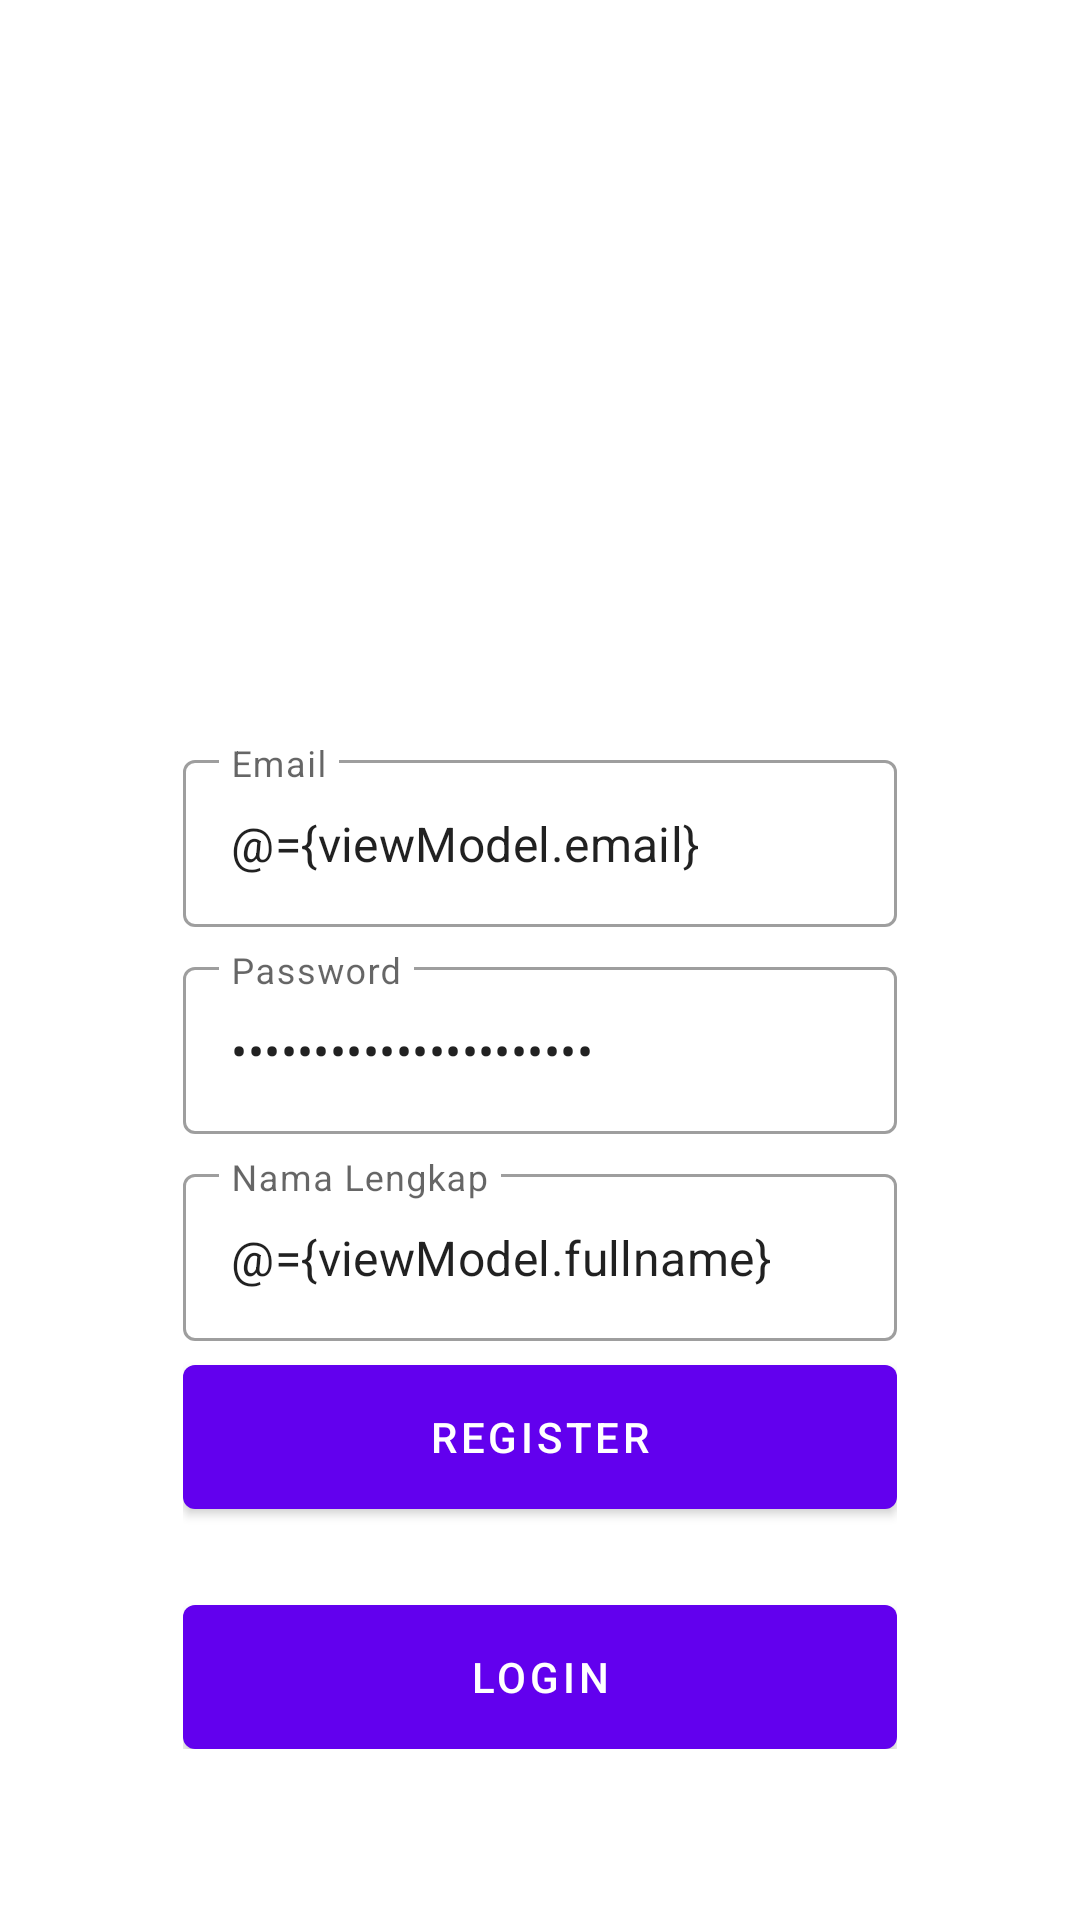

Layout XML and referenced resources for this Android screen:
<!-- AndroidManifest.xml: application theme Theme.Appcomp -->
<!-- res/layout/fragment_register.xml -->
<?xml version="1.0" encoding="utf-8"?>

<layout xmlns:android="http://schemas.android.com/apk/res/android"
    xmlns:tools="http://schemas.android.com/tools"
    xmlns:app="http://schemas.android.com/apk/res-auto">

    <data>
        <variable
            name="viewModel"
            type="com.appcomp.app.ui.auth.AuthViewModel" />
    </data>

    <androidx.coordinatorlayout.widget.CoordinatorLayout
        android:layout_width="match_parent"
        android:layout_height="match_parent"
        tools:context=".ui.auth.LoginFragment">

        <androidx.constraintlayout.widget.ConstraintLayout
            android:layout_width="match_parent"
            android:layout_height="match_parent">

            <ImageView
                android:id="@+id/imageView"
                android:layout_width="match_parent"
                android:layout_height="match_parent"
                android:scaleType="centerCrop"
                android:src="@drawable/bg_auth" />

            <LinearLayout
                android:layout_width="0dp"
                android:layout_height="wrap_content"
                android:gravity="center"
                android:orientation="vertical"
                android:padding="16dp"
                app:layout_constraintWidth_percent="0.75"
                app:layout_constraintVertical_bias="0.85"
                app:layout_constraintBottom_toBottomOf="parent"
                app:layout_constraintEnd_toEndOf="parent"
                app:layout_constraintStart_toStartOf="parent"
                app:layout_constraintTop_toTopOf="parent">

                <com.google.android.material.textfield.TextInputLayout
                    android:layout_width="match_parent"
                    android:layout_height="wrap_content"
                    style="@style/Widget.MaterialComponents.TextInputLayout.OutlinedBox"
                    android:hint="@string/email">

                    <com.google.android.material.textfield.TextInputEditText
                        android:layout_width="match_parent"
                        android:layout_height="wrap_content"
                        android:id="@+id/editEmail"
                        android:inputType="textEmailAddress"
                        android:text="@={viewModel.email}"/>

                </com.google.android.material.textfield.TextInputLayout>

                <com.google.android.material.textfield.TextInputLayout
                    android:layout_width="match_parent"
                    android:layout_height="wrap_content"
                    style="@style/Widget.MaterialComponents.TextInputLayout.OutlinedBox"
                    android:layout_marginTop="8dp"
                    android:hint="@string/password">

                    <com.google.android.material.textfield.TextInputEditText
                        android:layout_width="match_parent"
                        android:layout_height="wrap_content"
                        android:id="@+id/editPassword"
                        android:inputType="textPassword"
                        android:text="@={viewModel.password}"/>

                </com.google.android.material.textfield.TextInputLayout>

                <com.google.android.material.textfield.TextInputLayout
                    android:layout_width="match_parent"
                    android:layout_height="wrap_content"
                    style="@style/Widget.MaterialComponents.TextInputLayout.OutlinedBox"
                    android:layout_marginTop="8dp"
                    android:hint="@string/full_name">

                    <com.google.android.material.textfield.TextInputEditText
                        android:layout_width="match_parent"
                        android:layout_height="wrap_content"
                        android:id="@+id/editFullName"
                        android:inputType="textCapWords"
                        android:text="@={viewModel.fullname}"/>

                </com.google.android.material.textfield.TextInputLayout>

                <com.google.android.material.button.MaterialButton
                    android:id="@+id/buttonRegister"
                    android:layout_width="match_parent"
                    android:layout_height="wrap_content"
                    android:insetBottom="0dp"
                    android:insetTop="0dp"
                    android:onClick="@{()-> viewModel.register()}"
                    android:text="@string/register"
                    android:layout_marginTop="8dp"/>

                <com.google.android.material.button.MaterialButton
                    android:id="@+id/buttonLogin"
                    android:layout_width="match_parent"
                    android:layout_height="wrap_content"
                    android:insetBottom="0dp"
                    android:insetTop="0dp"
                    android:text="@string/login"
                    android:layout_marginTop="32dp"/>

            </LinearLayout>
        </androidx.constraintlayout.widget.ConstraintLayout>
    </androidx.coordinatorlayout.widget.CoordinatorLayout>


</layout>
<!-- resources referenced by this layout -->
<resources>
  <string name="email">Email</string>
  <string name="full_name">Nama Lengkap</string>
  <string name="login">Login</string>
  <string name="password">Password</string>
  <string name="register">Register</string>
  <style name="Theme.Appcomp" parent="Theme.MaterialComponents.DayNight.DarkActionBar">
          
          <item name="colorPrimary">@color/purple_500</item>
          <item name="colorPrimaryVariant">@color/purple_700</item>
          <item name="colorOnPrimary">@color/white</item>
          
          <item name="colorSecondary">@color/teal_200</item>
          <item name="colorSecondaryVariant">@color/teal_700</item>
          <item name="colorOnSecondary">@color/black</item>
          
          <item name="android:statusBarColor" tools:targetApi="l">?attr/colorPrimaryVariant</item>
          
      </style>
  <!-- not gathered from this repository: default colours our renderer supplied (Android Studio template values) -->
  <color name="purple_500">#FF6200EE</color>
  <color name="purple_700">#FF3700B3</color>
  <color name="teal_200">#FF03DAC5</color>
  <color name="teal_700">#FF018786</color>
  <color name="black">#FF000000</color>
  <color name="white">#FFFFFFFF</color>
</resources>
